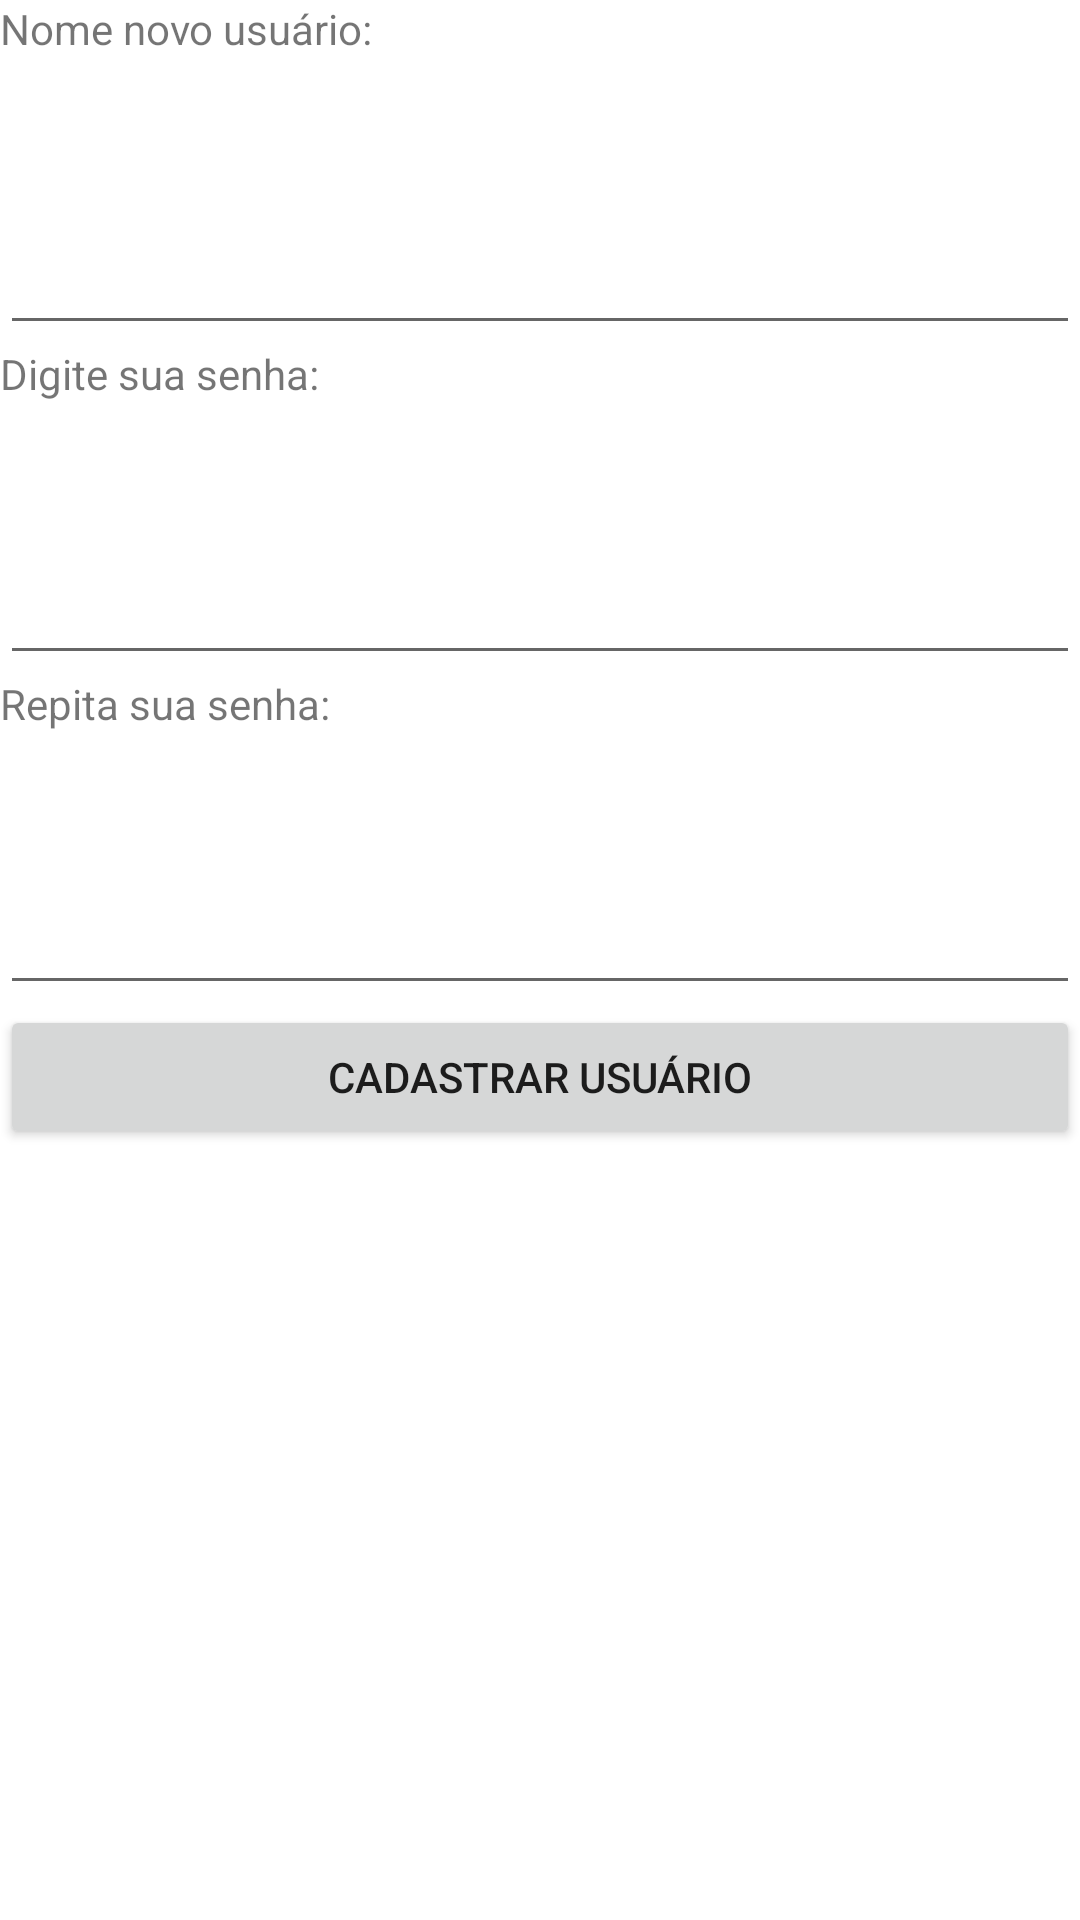

Here is an Android app screen rendered from its layout file. Give the layout XML and the strings, colors and styles it references.
<!-- AndroidManifest.xml: application theme Theme.PetPDM -->
<!-- res/layout/activity_cadastro_user.xml -->
<?xml version="1.0" encoding="utf-8"?>
<androidx.constraintlayout.widget.ConstraintLayout xmlns:android="http://schemas.android.com/apk/res/android"
    xmlns:app="http://schemas.android.com/apk/res-auto"
    xmlns:tools="http://schemas.android.com/tools"
    android:layout_width="match_parent"
    android:layout_height="match_parent"
    tools:context=".CadastroUserActivity">

    <LinearLayout
        android:layout_width="match_parent"
        android:layout_height="match_parent"
        android:orientation="vertical"
        tools:layout_editor_absoluteX="1dp"
        tools:layout_editor_absoluteY="1dp">

        <TextView
            android:id="@+id/textView3"
            android:layout_width="match_parent"
            android:layout_height="45dp"
            android:text="Nome novo usuário:" />

        <EditText
            android:id="@+id/editTextNewUser"
            android:layout_width="match_parent"
            android:layout_height="70dp"
            android:ems="10"
            android:inputType="text" />

        <TextView
            android:id="@+id/textView4"
            android:layout_width="match_parent"
            android:layout_height="40dp"
            android:text="Digite sua senha:" />

        <EditText
            android:id="@+id/editTextNewPassword"
            android:layout_width="match_parent"
            android:layout_height="70dp"
            android:ems="10"
            android:inputType="text" />

        <TextView
            android:id="@+id/textView5"
            android:layout_width="match_parent"
            android:layout_height="40dp"
            android:text="Repita sua senha:" />

        <EditText
            android:id="@+id/editTextRepetiSenha"
            android:layout_width="match_parent"
            android:layout_height="70dp"
            android:ems="10"
            android:inputType="text" />

        <Button
            android:id="@+id/buttonNewUser"
            android:layout_width="match_parent"
            android:layout_height="wrap_content"
            android:onClick="CadastrarUsuario"
            android:text="CADASTRAR USUÁRIO" />
    </LinearLayout>
</androidx.constraintlayout.widget.ConstraintLayout>
<!-- resources referenced by this layout -->
<resources>
  <style name="Theme.PetPDM" parent="Theme.MaterialComponents.DayNight.DarkActionBar">
          
          <item name="colorPrimary">@color/purple_500</item>
          <item name="colorPrimaryVariant">@color/purple_700</item>
          <item name="colorOnPrimary">@color/white</item>
          
          <item name="colorSecondary">@color/teal_200</item>
          <item name="colorSecondaryVariant">@color/teal_700</item>
          <item name="colorOnSecondary">@color/black</item>
          
          <item name="android:statusBarColor" tools:targetApi="l">?attr/colorPrimaryVariant</item>
          
      </style>
  <!-- not gathered from this repository: default colours our renderer supplied (Android Studio template values) -->
  <color name="purple_500">#FF6200EE</color>
  <color name="purple_700">#FF3700B3</color>
  <color name="teal_200">#FF03DAC5</color>
  <color name="teal_700">#FF018786</color>
  <color name="black">#FF000000</color>
  <color name="white">#FFFFFFFF</color>
</resources>
